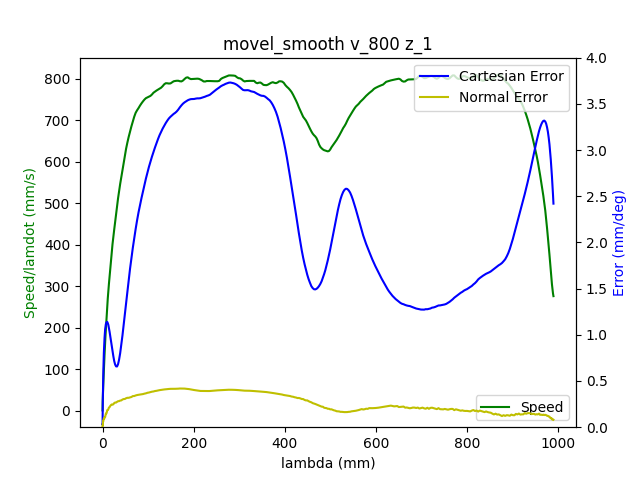

The file beside this chart, header and first rows:
1.680869501184000015e+09, 0.000000000000000000e+00, -7.640190444960506255e-01, 5.200743870558116599e-01, 4.404716168032015745e-03, -1.376589943105548164e+00, -1.899416151562741462e+00, 5.480993729209884258e-01
1.680869501190000057e+09, 0.000000000000000000e+00, -7.640190444960506255e-01, 5.200743870558116599e-01, 4.404716168032015745e-03, -1.376589943105548164e+00, -1.899433956697366810e+00, 5.480993729209884258e-01
1.680869501194999933e+09, 0.000000000000000000e+00, -7.640190444960506255e-01, 5.200743870558116599e-01, 4.415673173425130327e-03, -1.376589943105548164e+00, -1.899433956697366810e+00, 5.480993729209884258e-01
1.680869501207000017e+09, 0.000000000000000000e+00, -7.640190444960506255e-01, 5.200743870558116599e-01, 4.415673173425130327e-03, -1.376589943105548164e+00, -1.899433956697366810e+00, 5.480993729209884258e-01
1.680869501210999966e+09, 0.000000000000000000e+00, -7.640190444960506255e-01, 5.200743870558116599e-01, 4.415673173425130327e-03, -1.376589943105548164e+00, -1.899433956697366810e+00, 5.480993729209884258e-01
1.680869501214999914e+09, 0.000000000000000000e+00, -7.640190444960506255e-01, 5.200743870558116599e-01, 4.415673173425130327e-03, -1.376589943105548164e+00, -1.899433956697366810e+00, 5.480993729209884258e-01
1.680869501219000101e+09, 0.000000000000000000e+00, -7.640190444960506255e-01, 5.200743870558116599e-01, 4.415673173425130327e-03, -1.376589943105548164e+00, -1.899433956697366810e+00, 5.480993729209884258e-01
1.680869501223000050e+09, 0.000000000000000000e+00, -7.640190444960506255e-01, 5.200743870558116599e-01, 4.415673173425130327e-03, -1.376589943105548164e+00, -1.899433956697366810e+00, 5.480609932996088896e-01
1.680869501226999998e+09, 0.000000000000000000e+00, -7.640190444960506255e-01, 5.200743870558116599e-01, 4.415673173425130327e-03, -1.376589943105548164e+00, -1.899433956697366810e+00, 5.480993729209884258e-01
1.680869501250000000e+09, 1.000000000000000000e+00, -7.640190444960506255e-01, 5.200743870558116599e-01, 4.415673173425130327e-03, -1.376607006295878621e+00, -1.899451761831992158e+00, 5.480609932996088896e-01
1.680869501256000042e+09, 1.000000000000000000e+00, -7.640190444960506255e-01, 5.200743870558116599e-01, 4.415673173425130327e-03, -1.376607006295878621e+00, -1.899451761831992158e+00, 5.480609932996088896e-01
1.680869501262000084e+09, 1.000000000000000000e+00, -7.640190444960506255e-01, 5.200743870558116599e-01, 4.415673173425130327e-03, -1.376607006295878621e+00, -1.899451761831992158e+00, 5.480609932996088896e-01
1.680869501266000032e+09, 1.000000000000000000e+00, -7.640190444960506255e-01, 5.200743870558116599e-01, 4.415673173425130327e-03, -1.376607006295878621e+00, -1.899451761831992158e+00, 5.480609932996088896e-01
1.680869501269999981e+09, 1.000000000000000000e+00, -7.640190444960506255e-01, 5.200743870558116599e-01, 4.415673173425130327e-03, -1.376607006295878621e+00, -1.899451761831992158e+00, 5.480609932996088896e-01
1.680869501273999929e+09, 1.000000000000000000e+00, -7.640190444960506255e-01, 5.200743870558116599e-01, 4.415673173425130327e-03, -1.376607006295878621e+00, -1.899451761831992158e+00, 5.480609932996088896e-01
1.680869501278000116e+09, 1.000000000000000000e+00, -7.640190444960506255e-01, 5.200743870558116599e-01, 4.415673173425130327e-03, -1.376607006295878621e+00, -1.899451761831992158e+00, 5.480609932996088896e-01
1.680869501282999992e+09, 1.000000000000000000e+00, -7.640190444960506255e-01, 5.200743870558116599e-01, 4.415673173425130327e-03, -1.376607006295878621e+00, -1.899451761831992158e+00, 5.480609932996088896e-01
1.680869501286999941e+09, 1.000000000000000000e+00, -7.640190444960506255e-01, 5.200743870558116599e-01, 4.415673173425130327e-03, -1.376607006295878621e+00, -1.899451761831992158e+00, 5.480609932996088896e-01
1.680869501290999889e+09, 1.000000000000000000e+00, -7.640190444960506255e-01, 5.200743870558116599e-01, 4.415673173425130327e-03, -1.376607006295878621e+00, -1.899451761831992158e+00, 5.480609932996088896e-01
1.680869501295000076e+09, 1.000000000000000000e+00, -7.640190444960506255e-01, 5.200652380649232187e-01, 4.415673173425130327e-03, -1.376607006295878621e+00, -1.899451761831992158e+00, 5.480609932996088896e-01
1.680869501299000025e+09, 1.000000000000000000e+00, -7.640190444960506255e-01, 5.200652380649232187e-01, 4.415673173425130327e-03, -1.376607006295878621e+00, -1.899451761831992158e+00, 5.480226136782293533e-01
1.680869501305000067e+09, 1.000000000000000000e+00, -7.640060330509562680e-01, 5.200560890740346665e-01, 4.415673173425130327e-03, -1.376607006295878621e+00, -1.899451761831992158e+00, 5.480226136782293533e-01
1.680869501309999943e+09, 1.000000000000000000e+00, -7.639930216058619106e-01, 5.200469400831462252e-01, 4.415673173425130327e-03, -1.376607006295878621e+00, -1.899451761831992158e+00, 5.480226136782293533e-01
1.680869501315000057e+09, 1.000000000000000000e+00, -7.639800101607675531e-01, 5.200377910922577840e-01, 4.415673173425130327e-03, -1.376607006295878621e+00, -1.899451761831992158e+00, 5.480226136782293533e-01
1.680869501322000027e+09, 1.000000000000000000e+00, -7.639409758254844807e-01, 5.200011951287037970e-01, 4.415673173425130327e-03, -1.376607006295878621e+00, -1.899451761831992158e+00, 5.480226136782293533e-01
1.680869501325999975e+09, 1.000000000000000000e+00, -7.639149529352957657e-01, 5.199920461378153558e-01, 4.415673173425130327e-03, -1.376607006295878621e+00, -1.899451761831992158e+00, 5.480226136782293533e-01
1.680869501329999924e+09, 1.000000000000000000e+00, -7.638889300451070508e-01, 5.199737481560383623e-01, 4.426630178818244908e-03, -1.376607006295878621e+00, -1.899451761831992158e+00, 5.480226136782293533e-01
1.680869501334000111e+09, 1.000000000000000000e+00, -7.638498957098238673e-01, 5.199554501742613688e-01, 4.426630178818244908e-03, -1.376589943105548164e+00, -1.899451761831992158e+00, 5.479842340568498171e-01
1.680869501338000059e+09, 1.000000000000000000e+00, -7.637978499294464374e-01, 5.199280032015959341e-01, 4.426630178818244908e-03, -1.376589943105548164e+00, -1.899451761831992158e+00, 5.479842340568498171e-01
1.680869501342000008e+09, 1.000000000000000000e+00, -7.637458041490690075e-01, 5.199005562289304994e-01, 4.426630178818244908e-03, -1.376572879915217706e+00, -1.899433956697366810e+00, 5.479842340568498171e-01
1.680869501345999956e+09, 1.000000000000000000e+00, -7.636807469235971091e-01, 5.198639602653765124e-01, 4.426630178818244908e-03, -1.376538753534556347e+00, -1.899433956697366810e+00, 5.479458544354702809e-01
1.680869501349999905e+09, 1.000000000000000000e+00, -7.635896668079366068e-01, 5.198182153109341952e-01, 4.426630178818244908e-03, -1.376504627153895433e+00, -1.899433956697366810e+00, 5.479074748140907447e-01
1.680869501354000092e+09, 1.000000000000000000e+00, -7.634985866922759934e-01, 5.197724703564917670e-01, 4.426630178818244908e-03, -1.376419311202242923e+00, -1.899416151562741462e+00, 5.479074748140907447e-01
1.680869501358000040e+09, 1.000000000000000000e+00, -7.633944951315211336e-01, 5.197175764111608975e-01, 4.426630178818244908e-03, -1.376282805679598598e+00, -1.899398346428116113e+00, 5.478690951927112085e-01
1.680869501361999989e+09, 1.000000000000000000e+00, -7.632773921256718053e-01, 5.196626824658299171e-01, 4.426630178818244908e-03, -1.376129236966623814e+00, -1.899380541293490765e+00, 5.478307155713316723e-01
1.680869501365999937e+09, 1.000000000000000000e+00, -7.631472776747281195e-01, 5.195986395296104954e-01, 4.426630178818244908e-03, -1.375975668253649031e+00, -1.899344931024239846e+00, 5.477923359499522471e-01
1.680869501369999886e+09, 1.000000000000000000e+00, -7.630041517786900762e-01, 5.195345965933911847e-01, 4.415673173425130327e-03, -1.375787973160013111e+00, -1.899309320754989372e+00, 5.477155767071931747e-01
1.680869501374000072e+09, 1.000000000000000000e+00, -7.628350029924633180e-01, 5.194614046662833218e-01, 4.415673173425130327e-03, -1.375600278066377413e+00, -1.899255905351113327e+00, 5.476388174644341023e-01
1.680869501378999949e+09, 1.000000000000000000e+00, -7.626658542062365598e-01, 5.193882127391754588e-01, 4.415673173425130327e-03, -1.375378456592080578e+00, -1.899184684812611934e+00, 5.475620582216750298e-01
1.680869501382999897e+09, 1.000000000000000000e+00, -7.624576710847267291e-01, 5.192967228302906024e-01, 4.415673173425130327e-03, -1.375122508737122606e+00, -1.899113464274110541e+00, 5.474852989789159574e-01
1.680869501387000084e+09, 1.000000000000000000e+00, -7.622494879632170095e-01, 5.191960839305173048e-01, 4.404716168032015745e-03, -1.374832434501503720e+00, -1.899006633466358451e+00, 5.473701601147774598e-01
1.680869501391000032e+09, 1.000000000000000000e+00, -7.620022705064239954e-01, 5.190862960398554549e-01, 4.393759162638901164e-03, -1.374542360265885055e+00, -1.898881997523981013e+00, 5.471398823865002425e-01
1.680869501394999981e+09, 1.000000000000000000e+00, -7.617550530496310923e-01, 5.189765081491937160e-01, 4.393759162638901164e-03, -1.374218159649605031e+00, -1.898757361581603575e+00, 5.468712250368436001e-01
1.680869501398999929e+09, 1.000000000000000000e+00, -7.614818127026493633e-01, 5.188484222767549836e-01, 4.382802157245786583e-03, -1.373859832652663870e+00, -1.898597115369975441e+00, 5.465258084444278852e-01
1.680869501404999971e+09, 1.000000000000000000e+00, -7.608702747832141178e-01, 5.185831015409889666e-01, 4.349931141066443706e-03, -1.373040799516798582e+00, -1.898223207542843127e+00, 5.457582160168373830e-01
1.680869501410000086e+09, 1.000000000000000000e+00, -7.605449886558549588e-01, 5.184367176867732407e-01, 4.338974135673329124e-03, -1.372614219758535370e+00, -1.898027351061964296e+00, 5.454127994244216682e-01
1.680869501414000034e+09, 1.000000000000000000e+00, -7.601936796383070849e-01, 5.182811848416690736e-01, 4.317060124887099962e-03, -1.372170576809941700e+00, -1.897795884311834769e+00, 5.450673828320059533e-01
1.680869501417999983e+09, 1.000000000000000000e+00, -7.598293591756649645e-01, 5.181165030056763543e-01, 4.295146114100871666e-03, -1.371675744290356436e+00, -1.897546612427080115e+00, 5.447219662395902384e-01
1.680869501421999931e+09, 1.000000000000000000e+00, -7.594390158228340182e-01, 5.179518211696836349e-01, 4.273232103314642503e-03, -1.371163848580440714e+00, -1.897297340542325239e+00, 5.443765496471745235e-01
1.680869501426000118e+09, 1.000000000000000000e+00, -7.590356610249086033e-01, 5.177779903428024744e-01, 4.240361087135298759e-03, -1.370634889680194313e+00, -1.897012458388319667e+00, 5.439927534333792725e-01
1.680869501430000067e+09, 1.000000000000000000e+00, -7.586192947818889420e-01, 5.175858615341443203e-01, 4.207490070955955883e-03, -1.370071804399286997e+00, -1.896745381368939443e+00, 5.435705775982044852e-01
1.680869501434000015e+09, 1.000000000000000000e+00, -7.581769056486804548e-01, 5.174028817163747185e-01, 4.174619054776612138e-03, -1.369491655928049001e+00, -1.896442694080308522e+00, 5.431484017630298089e-01
1.680869501437999964e+09, 1.000000000000000000e+00, -7.577215050703777210e-01, 5.172016039168280122e-01, 4.141748038597269262e-03, -1.368894444266480548e+00, -1.896140006791677601e+00, 5.427262259278549106e-01
1.680869501443000078e+09, 1.000000000000000000e+00, -7.572530930469805188e-01, 5.169911771263929756e-01, 4.097920017024810936e-03, -1.368263106224250958e+00, -1.895837319503046681e+00, 5.423040500926802343e-01
1.680869501447000027e+09, 1.000000000000000000e+00, -7.567586581333946016e-01, 5.167807503359578281e-01, 4.065049000845467192e-03, -1.367614704991691132e+00, -1.895499021945165063e+00, 5.418434946361259108e-01
1.680869501450999975e+09, 1.000000000000000000e+00, -7.562642232198086845e-01, 5.165611745546342393e-01, 4.021220979273009734e-03, -1.366932177378470170e+00, -1.895160724387283668e+00, 5.414213188009511235e-01
1.680869501454999924e+09, 1.000000000000000000e+00, -7.557437654160340523e-01, 5.163324497824220982e-01, 3.977392957700551408e-03, -1.366215523384587849e+00, -1.894804621694776481e+00, 5.409607633443969110e-01
1.680869501460999966e+09, 1.000000000000000000e+00, -7.546768269182961841e-01, 5.158567022562210447e-01, 3.889736914555636058e-03, -1.364782215396823650e+00, -1.894074611175137424e+00, 5.400396524312882640e-01
1.680869501467000008e+09, 1.000000000000000000e+00, -7.541173347792383685e-01, 5.156188284931204624e-01, 3.834951887590063585e-03, -1.364031435022280414e+00, -1.893700703348005110e+00, 5.395790969747339405e-01
1.680869501470999956e+09, 1.000000000000000000e+00, -7.535578426401806640e-01, 5.153626567482429977e-01, 3.791123866017605693e-03, -1.363263591457406720e+00, -1.893308990386247448e+00, 5.391185415181797280e-01
1.680869501474999905e+09, 1.000000000000000000e+00, -7.529853390560287130e-01, 5.151064850033654219e-01, 3.747295844445148235e-03, -1.362478684702202569e+00, -1.892935082559115134e+00, 5.385812268188663321e-01
... 2,152 more rows
